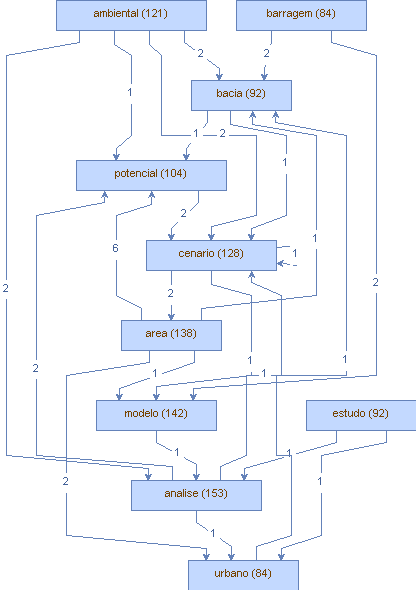

Data behind this chart, as committed beside it:
Vertice, peso (V), Aresta, peso (A)
analise, (153), funcao, (1)
analise, (153), cluster, (2)
analise, (153), conteudo, (2)
analise, (153), zoneamento, (1)
analise, (153), periodo, (2)
analise, (153), seca, (1)
analise, (153), urbano, (1)
analise, (153), tendencia, (1)
analise, (153), paisagem, (1)
analise, (153), metrica, (2)
analise, (153), parte, (1)
analise, (153), multicriterio, (12)
analise, (153), geoespacial, (1)
analise, (153), exploratoria, (2)
analise, (153), legislacoes, (1)
analise, (153), multitemporal, (1)
analise, (153), evento, (3)
analise, (153), densidade, (1)
analise, (153), curvo, (1)
analise, (153), concentracao, (1)
analise, (153), validacao, (1)
analise, (153), espacial, (3)
analise, (153), modelagem, (2)
analise, (153), classificacao, (1)
analise, (153), componente, (1)
analise, (153), sensibilidade, (1)
analise, (153), fatorial, (2)
analise, (153), estatistica, (4)
analise, (153), critica, (1)
analise, (153), qualidade, (3)
analise, (153), indice, (1)
analise, (153), dado, (1)
analise, (153), laboratorio, (1)
analise, (153), urbanistica, (3)
analise, (153), aprimoramento, (1)
analise, (153), estadual, (1)
analise, (153), campo, (1)
analise, (153), impacto, (1)
analise, (153), multicriterial, (1)
analise, (153), informacao, (1)
analise, (153), potencial, (2)
analise, (153), projeto, (1)
analise, (153), multipla, (1)
analise, (153), comportamento, (1)
analise, (153), econometrica, (1)
analise, (153), cenario, (1)
analise, (153), questionario, (1)
analise, (153), base, (1)
modelo, (142), mensuracao, (1)
modelo, (142), representacao, (1)
modelo, (142), uso, (2)
modelo, (142), termo, (1)
modelo, (142), analise, (1)
modelo, (142), swatcenario, (1)
modelo, (142), participativo, (1)
modelo, (142), metodo, (2)
modelo, (142), desvio, (1)
modelo, (142), hidrologico, (3)
modelo, (142), geral, (2)
modelo, (142), gestao, (1)
... 357 more rows
